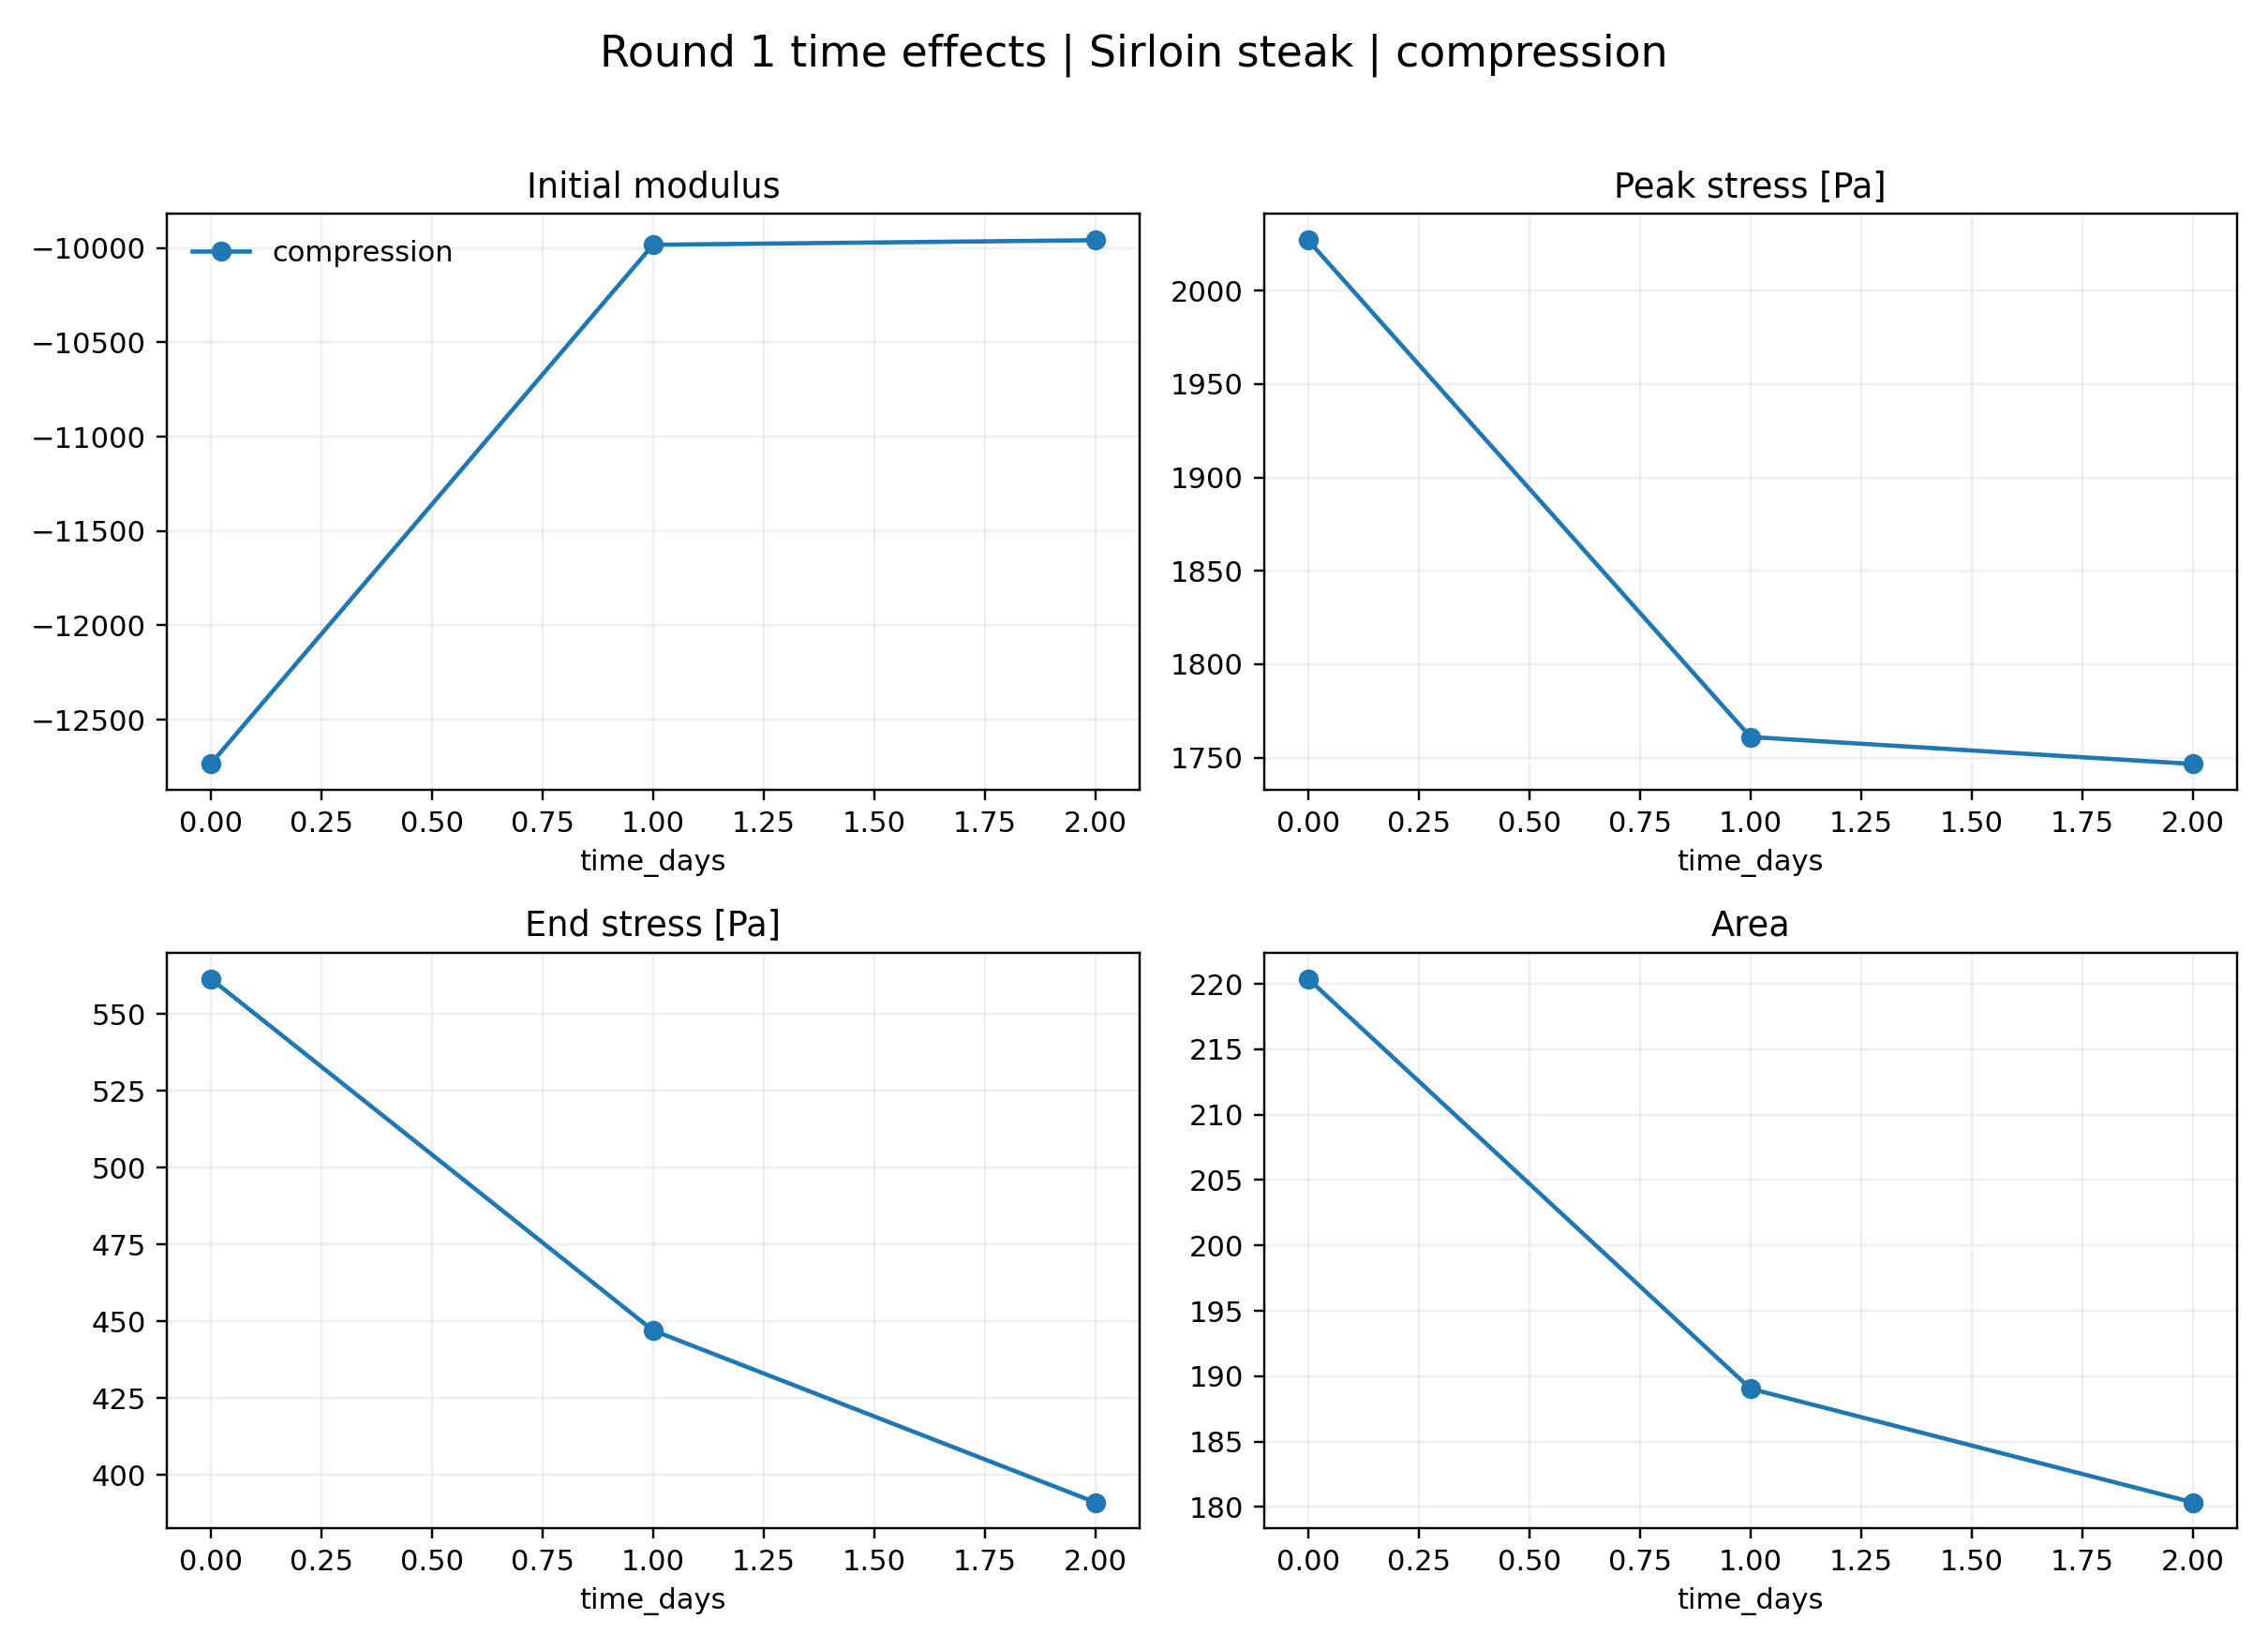

Source data for this figure (header and first rows):
loading, time_days, initial_modulus, peak_stress_pa, peak_deformation, end_stress_pa, area, mean_stress_pa
compression, 0.0, -12734, 2027, 0.8182, 561.6, 220.4, 1377
compression, 1.0, -9984, 1761, 0.8175, 447, 189, 1178
compression, 2.0, -9960, 1747, 0.8176, 391, 180.4, 1123
